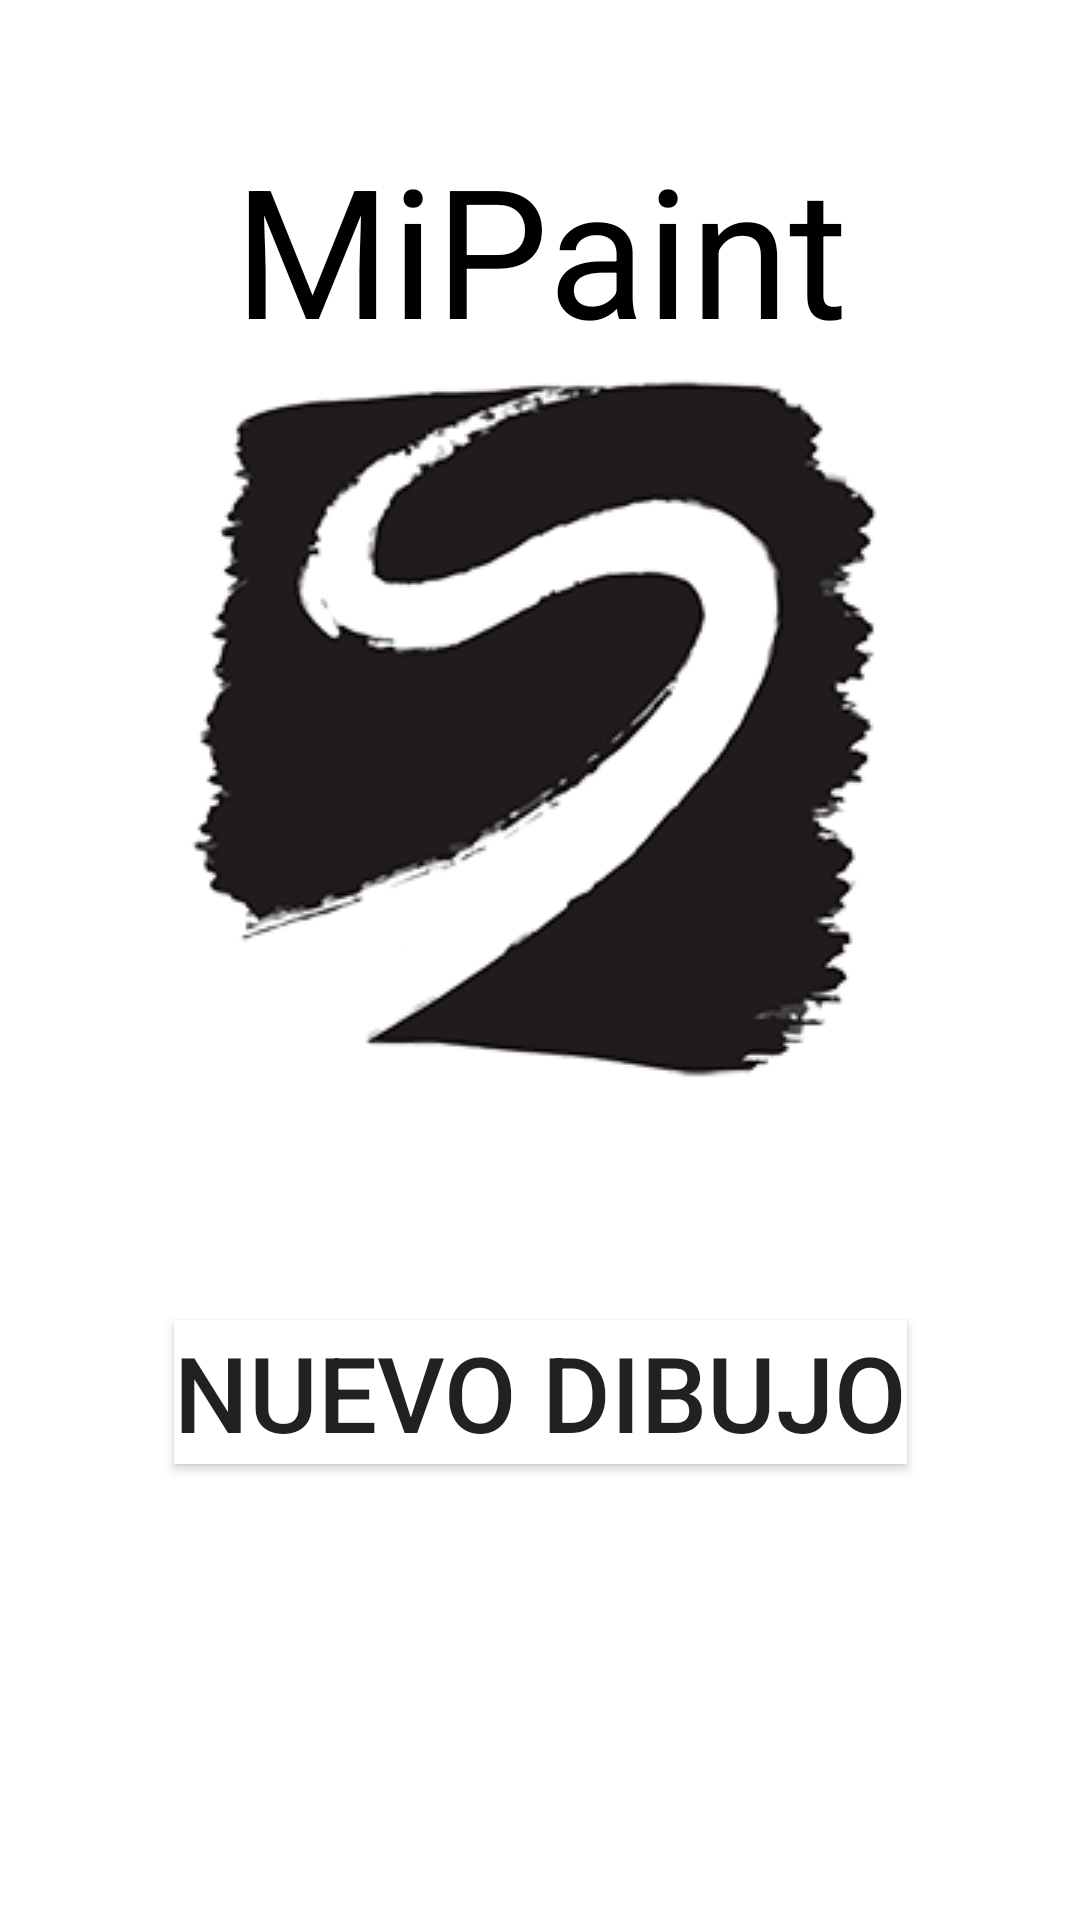

This screen was rendered from an Android layout file. Write that file and the resources it references.
<!-- AndroidManifest.xml: application theme Theme.MiPaint -->
<!-- res/layout/activity_main.xml -->
<?xml version="1.0" encoding="utf-8"?>
<androidx.constraintlayout.widget.ConstraintLayout xmlns:android="http://schemas.android.com/apk/res/android"
    xmlns:app="http://schemas.android.com/apk/res-auto"
    xmlns:tools="http://schemas.android.com/tools"
    android:layout_width="match_parent"
    android:layout_height="match_parent"
    tools:context=".MainActivity">

    <TextView
        android:id="@+id/textViewTitle"
        android:layout_width="wrap_content"
        android:layout_height="wrap_content"
        android:layout_marginEnd="22dp"
        android:text="@string/app_name"
        android:textColor="@color/black"
        android:textSize="60sp"
        app:layout_constraintBottom_toTopOf="@+id/imageView"
        app:layout_constraintEnd_toEndOf="@+id/imageView" />

    <Button
        android:id="@+id/buttonNuevoDibujo"
        style="@android:style/Widget.Material.Light.Button.Toggle"
        android:layout_width="wrap_content"
        android:layout_height="wrap_content"
        android:layout_marginBottom="152dp"
        android:background="#FFFFFF"
        android:onClick="abrirPantallaDibujo"
        android:text="@string/nuevo_dibujo"
        android:textSize="35sp"
        app:layout_constraintBottom_toBottomOf="parent"
        app:layout_constraintEnd_toEndOf="parent"
        app:layout_constraintStart_toStartOf="parent" />

    <ImageView
        android:id="@+id/imageView"
        android:layout_width="wrap_content"
        android:layout_height="wrap_content"
        android:layout_marginTop="168dp"
        android:layout_marginBottom="170dp"
        app:layout_constraintBottom_toBottomOf="@+id/buttonNuevoDibujo"
        app:layout_constraintEnd_toEndOf="parent"
        app:layout_constraintStart_toStartOf="parent"
        app:layout_constraintTop_toTopOf="parent"
        app:srcCompat="@drawable/mipaint" />
</androidx.constraintlayout.widget.ConstraintLayout>
<!-- resources referenced by this layout -->
<resources>
  <color name="black">#FF000000</color>
  <!-- drawable mipaint: png bitmap (drawable, 45742 bytes) -->
  <string name="app_name">MiPaint</string>
  <string name="nuevo_dibujo">Nuevo dibujo</string>
  <style name="Theme.MiPaint" parent="Theme.MaterialComponents.DayNight.DarkActionBar">
          
          <item name="colorPrimary">@color/app_color</item>
          <item name="colorPrimaryVariant">@color/purple_700</item>
          <item name="colorOnPrimary">@color/white</item>
          
          <item name="colorSecondary">@color/teal_200</item>
          <item name="colorSecondaryVariant">@color/teal_700</item>
          <item name="colorOnSecondary">@color/black</item>
          
          <item name="android:statusBarColor" tools:targetApi="l">?attr/colorPrimaryVariant</item>
          
      </style>
  <color name="app_color">#00457C</color>
  <color name="purple_700">#FF3700B3</color>
  <color name="white">#FFFFFFFF</color>
  <color name="teal_200">#FF03DAC5</color>
  <color name="teal_700">#FF018786</color>
</resources>
